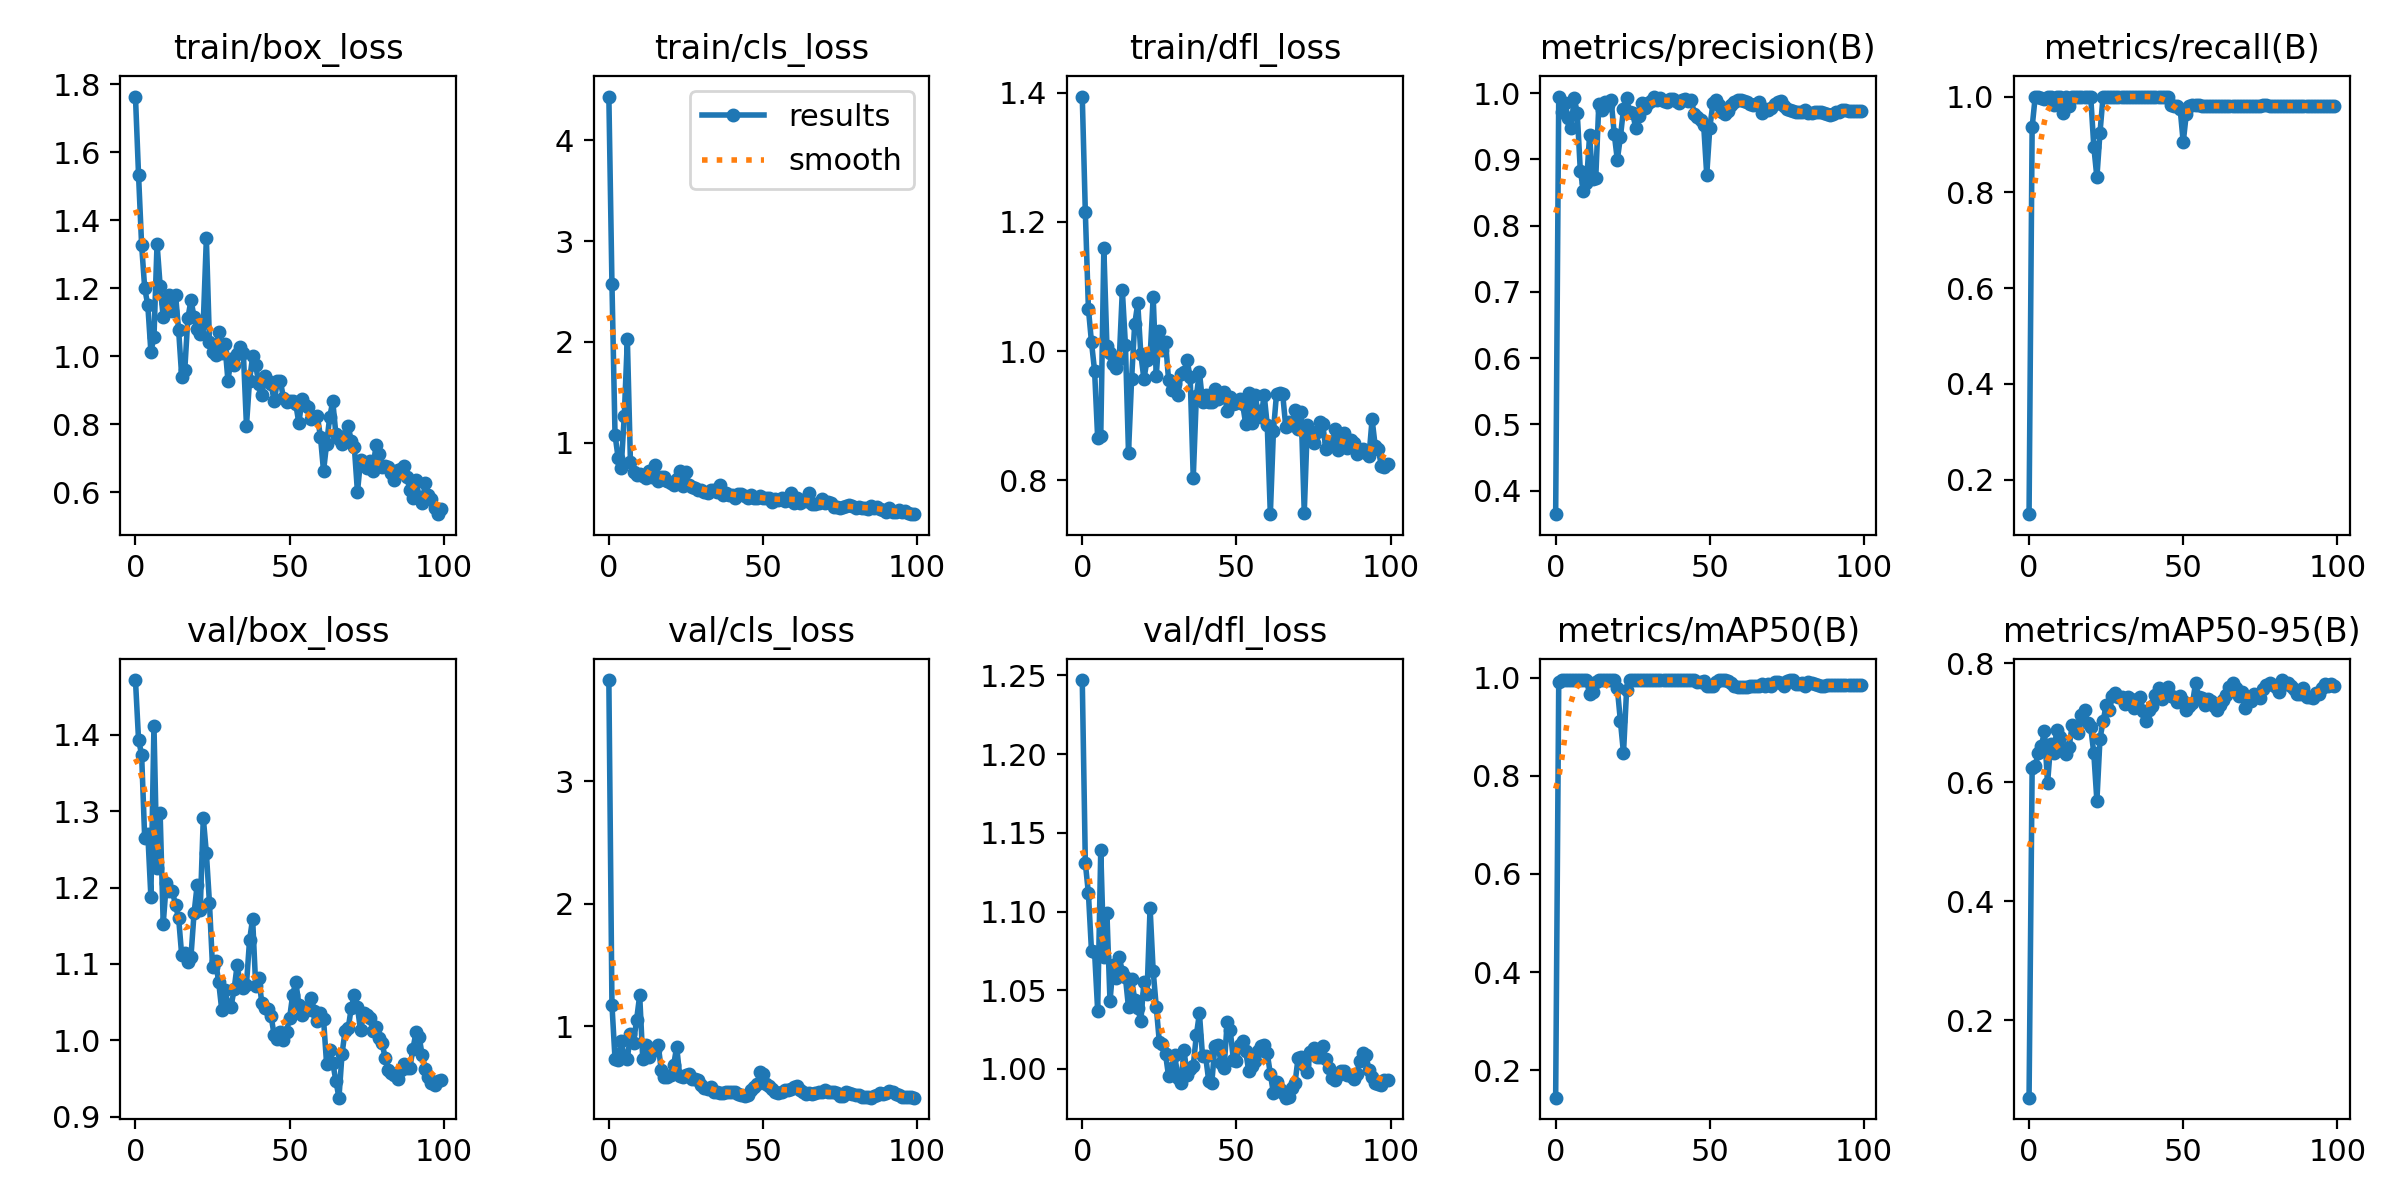

The table this chart was drawn from, first rows:
epoch, train/box_loss, train/cls_loss, train/dfl_loss, metrics/precision(B), metrics/recall(B), metrics/mAP50(B), metrics/mAP50-95(B), val/box_loss, val/cls_loss, val/dfl_loss, lr/pg0, lr/pg1, lr/pg2
0, 1.764, 4.436, 1.394, 0.3645, 0.1278, 0.1439, 0.06978, 1.472, 3.824, 1.247, 8.574e-05, 8.574e-05, 8.574e-05
1, 1.533, 2.579, 1.215, 0.9947, 0.9361, 0.9904, 0.6233, 1.394, 1.177, 1.131, 0.0001839, 0.0001839, 0.0001839
2, 1.327, 1.078, 1.065, 0.971, 1, 0.995, 0.6276, 1.374, 0.736, 1.111, 0.0002801, 0.0002801, 0.0002801
3, 1.2, 0.8499, 1.014, 0.9851, 1, 0.995, 0.6498, 1.264, 0.7239, 1.075, 0.0003744, 0.0003744, 0.0003744
4, 1.15, 0.7503, 0.9697, 0.9619, 0.9975, 0.995, 0.6604, 1.271, 0.8777, 1.074, 0.0004666, 0.0004666, 0.0004666
5, 1.014, 1.264, 0.8653, 0.9472, 0.9953, 0.995, 0.6867, 1.188, 0.7497, 1.037, 0.0005569, 0.0005569, 0.0005569
6, 1.055, 2.026, 0.8681, 0.9926, 1, 0.995, 0.5981, 1.412, 0.7367, 1.139, 0.0006452, 0.0006452, 0.0006452
7, 1.331, 0.8057, 1.159, 0.97, 0.9981, 0.995, 0.6642, 1.226, 0.9374, 1.071, 0.0007315, 0.0007315, 0.0007315
8, 1.207, 0.7044, 1.008, 0.8827, 0.9826, 0.995, 0.6494, 1.298, 0.8658, 1.099, 0.0008158, 0.0008158, 0.0008158
9, 1.115, 0.6745, 0.9965, 0.8527, 1, 0.995, 0.6876, 1.152, 1.055, 1.043, 0.0008982, 0.0008982, 0.0008982
10, 1.157, 0.6847, 0.9797, 0.8638, 1, 0.995, 0.6764, 1.206, 1.253, 1.066, 0.0009785, 0.0009785, 0.0009785
11, 1.179, 0.669, 0.9745, 0.9362, 0.9667, 0.9669, 0.6525, 1.196, 0.732, 1.058, 0.001057, 0.001057, 0.001057
12, 1.132, 0.6488, 0.9873, 0.8696, 1, 0.9706, 0.6483, 1.195, 0.8476, 1.071, 0.001133, 0.001133, 0.001133
13, 1.181, 0.7175, 1.094, 0.8715, 0.9803, 0.992, 0.6597, 1.177, 0.7491, 1.062, 0.001208, 0.001208, 0.001208
14, 1.077, 0.6606, 1.01, 0.9833, 1, 0.995, 0.6964, 1.16, 0.8165, 1.058, 0.001231, 0.001231, 0.001231
15, 0.9399, 0.7775, 0.843, 0.9749, 1, 0.995, 0.6914, 1.111, 0.8108, 1.039, 0.001231, 0.001231, 0.001231
16, 0.9605, 0.6236, 0.9565, 0.987, 1, 0.995, 0.6833, 1.114, 0.8514, 1.057, 0.001217, 0.001217, 0.001217
17, 1.112, 0.6555, 1.042, 0.9825, 1, 0.995, 0.7128, 1.103, 0.6413, 1.044, 0.001203, 0.001203, 0.001203
18, 1.164, 0.662, 1.074, 0.9892, 1, 0.995, 0.7215, 1.109, 0.5861, 1.039, 0.001189, 0.001189, 0.001189
19, 1.116, 0.6188, 0.9952, 0.9384, 1, 0.995, 0.6997, 1.166, 0.5897, 1.03, 0.001174, 0.001174, 0.001174
20, 1.08, 0.5999, 0.9569, 0.8992, 0.9996, 0.9783, 0.6924, 1.203, 0.604, 1.056, 0.00116, 0.00116, 0.00116
21, 1.066, 0.5821, 0.9865, 0.9334, 0.8956, 0.9114, 0.6487, 1.171, 0.6824, 1.048, 0.001146, 0.001146, 0.001146
22, 1.099, 0.6434, 0.9906, 0.9759, 0.8313, 0.8459, 0.5686, 1.291, 0.8334, 1.102, 0.001132, 0.001132, 0.001132
23, 1.347, 0.721, 1.084, 0.9921, 0.9242, 0.9742, 0.6728, 1.245, 0.5934, 1.062, 0.001118, 0.001118, 0.001118
24, 1.042, 0.5702, 0.9616, 0.9714, 1, 0.995, 0.7023, 1.18, 0.5857, 1.04, 0.001104, 0.001104, 0.001104
25, 1.012, 0.7035, 1.032, 0.9694, 1, 0.995, 0.7294, 1.096, 0.6074, 1.017, 0.001089, 0.001089, 0.001089
26, 1.004, 0.5781, 1.002, 0.9467, 1, 0.995, 0.7211, 1.103, 0.6093, 1.016, 0.001075, 0.001075, 0.001075
27, 1.071, 0.5553, 1.015, 0.9653, 1, 0.995, 0.7447, 1.076, 0.5741, 1.01, 0.001061, 0.001061, 0.001061
28, 1.008, 0.552, 0.9555, 0.9843, 1, 0.995, 0.7507, 1.039, 0.5737, 0.9953, 0.001047, 0.001047, 0.001047
29, 1.035, 0.5322, 0.9399, 0.9767, 1, 0.995, 0.7427, 1.066, 0.5622, 1.001, 0.001033, 0.001033, 0.001033
30, 0.9276, 0.5282, 0.9495, 0.9847, 1, 0.995, 0.7429, 1.046, 0.525, 1.009, 0.001019, 0.001019, 0.001019
31, 0.9918, 0.5063, 0.9317, 0.9886, 1, 0.995, 0.7309, 1.044, 0.4939, 0.994, 0.001005, 0.001005, 0.001005
32, 0.9747, 0.5014, 0.9653, 0.9944, 1, 0.995, 0.7436, 1.067, 0.4921, 0.9908, 0.0009904, 0.0009904, 0.0009904
33, 1.007, 0.5338, 0.9683, 0.9895, 1, 0.995, 0.7406, 1.099, 0.5059, 1.012, 0.0009763, 0.0009763, 0.0009763
34, 1.028, 0.5321, 0.9857, 0.9923, 1, 0.995, 0.7241, 1.071, 0.4669, 0.9962, 0.0009622, 0.0009622, 0.0009622
35, 1.008, 0.511, 0.9597, 0.9881, 1, 0.995, 0.739, 1.068, 0.4634, 0.9999, 0.000948, 0.000948, 0.000948
36, 0.7955, 0.5789, 0.8041, 0.9872, 1, 0.995, 0.7431, 1.073, 0.4599, 1.002, 0.0009338, 0.0009338, 0.0009338
37, 0.928, 0.4749, 0.9303, 0.9903, 1, 0.995, 0.7201, 1.131, 0.4559, 1.021, 0.0009197, 0.0009197, 0.0009197
38, 0.9992, 0.497, 0.9676, 0.9915, 1, 0.995, 0.7022, 1.159, 0.4665, 1.035, 0.0009056, 0.0009056, 0.0009056
39, 0.9748, 0.4815, 0.922, 0.9873, 1, 0.995, 0.7206, 1.071, 0.4673, 1.008, 0.0008914, 0.0008914, 0.0008914
40, 0.9175, 0.4788, 0.9317, 0.9846, 1, 0.995, 0.7284, 1.081, 0.4668, 1.008, 0.0008773, 0.0008773, 0.0008773
41, 0.8864, 0.4536, 0.9218, 0.9892, 1, 0.995, 0.7474, 1.048, 0.4686, 0.9927, 0.0008631, 0.0008631, 0.0008631
42, 0.9426, 0.491, 0.9216, 0.9914, 1, 0.995, 0.7583, 1.043, 0.4509, 0.9908, 0.000849, 0.000849, 0.000849
43, 0.9276, 0.4947, 0.9421, 0.9886, 1, 0.995, 0.7397, 1.041, 0.4398, 1.014, 0.0008348, 0.0008348, 0.0008348
44, 0.9174, 0.4724, 0.9263, 0.9891, 1, 0.995, 0.7469, 1.031, 0.4344, 1.015, 0.0008207, 0.0008207, 0.0008207
45, 0.867, 0.4477, 0.93, 0.9685, 1, 0.995, 0.7594, 1.006, 0.4423, 1.004, 0.0008065, 0.0008065, 0.0008065
46, 0.9253, 0.4763, 0.9372, 0.9637, 0.9821, 0.9919, 0.7457, 1.001, 0.4814, 1, 0.0007924, 0.0007924, 0.0007924
47, 0.926, 0.4535, 0.9074, 0.9598, 0.9804, 0.9917, 0.7427, 1.011, 0.5082, 1.03, 0.0007782, 0.0007782, 0.0007782
48, 0.877, 0.4542, 0.9286, 0.952, 0.9804, 0.9925, 0.7356, 1.001, 0.5301, 1.024, 0.0007641, 0.0007641, 0.0007641
49, 0.8656, 0.4675, 0.9191, 0.8765, 0.9745, 0.9834, 0.7452, 1.011, 0.6257, 1.006, 0.0007499, 0.0007499, 0.0007499
50, 0.8672, 0.4495, 0.9193, 0.9478, 0.9045, 0.9836, 0.7359, 1.029, 0.6109, 1.005, 0.0007358, 0.0007358, 0.0007358
51, 0.8667, 0.4482, 0.9264, 0.9844, 0.9639, 0.9836, 0.7206, 1.06, 0.5301, 1.015, 0.0007216, 0.0007216, 0.0007216
52, 0.8585, 0.4508, 0.9185, 0.9894, 0.9804, 0.9907, 0.7286, 1.076, 0.5116, 1.018, 0.0007075, 0.0007075, 0.0007075
53, 0.8024, 0.4121, 0.8877, 0.9824, 0.9814, 0.995, 0.7326, 1.047, 0.4893, 1.011, 0.0006934, 0.0006934, 0.0006934
54, 0.8724, 0.4414, 0.9348, 0.9713, 0.9818, 0.995, 0.7666, 1.033, 0.4652, 0.9986, 0.0006792, 0.0006792, 0.0006792
55, 0.8565, 0.4287, 0.889, 0.9691, 0.9818, 0.995, 0.7431, 1.038, 0.4592, 1.002, 0.0006651, 0.0006651, 0.0006651
56, 0.8489, 0.4459, 0.932, 0.9727, 0.9804, 0.9932, 0.7417, 1.043, 0.4676, 1.005, 0.0006509, 0.0006509, 0.0006509
57, 0.8152, 0.4218, 0.9067, 0.9812, 0.9804, 0.9897, 0.7306, 1.056, 0.4819, 1.012, 0.0006368, 0.0006368, 0.0006368
58, 0.8193, 0.4292, 0.8982, 0.986, 0.9804, 0.9834, 0.7407, 1.038, 0.4779, 1.015, 0.0006226, 0.0006226, 0.0006226
59, 0.8227, 0.4979, 0.9324, 0.9892, 0.9804, 0.9813, 0.7358, 1.025, 0.4918, 1.015, 0.0006085, 0.0006085, 0.0006085
... 40 more rows
